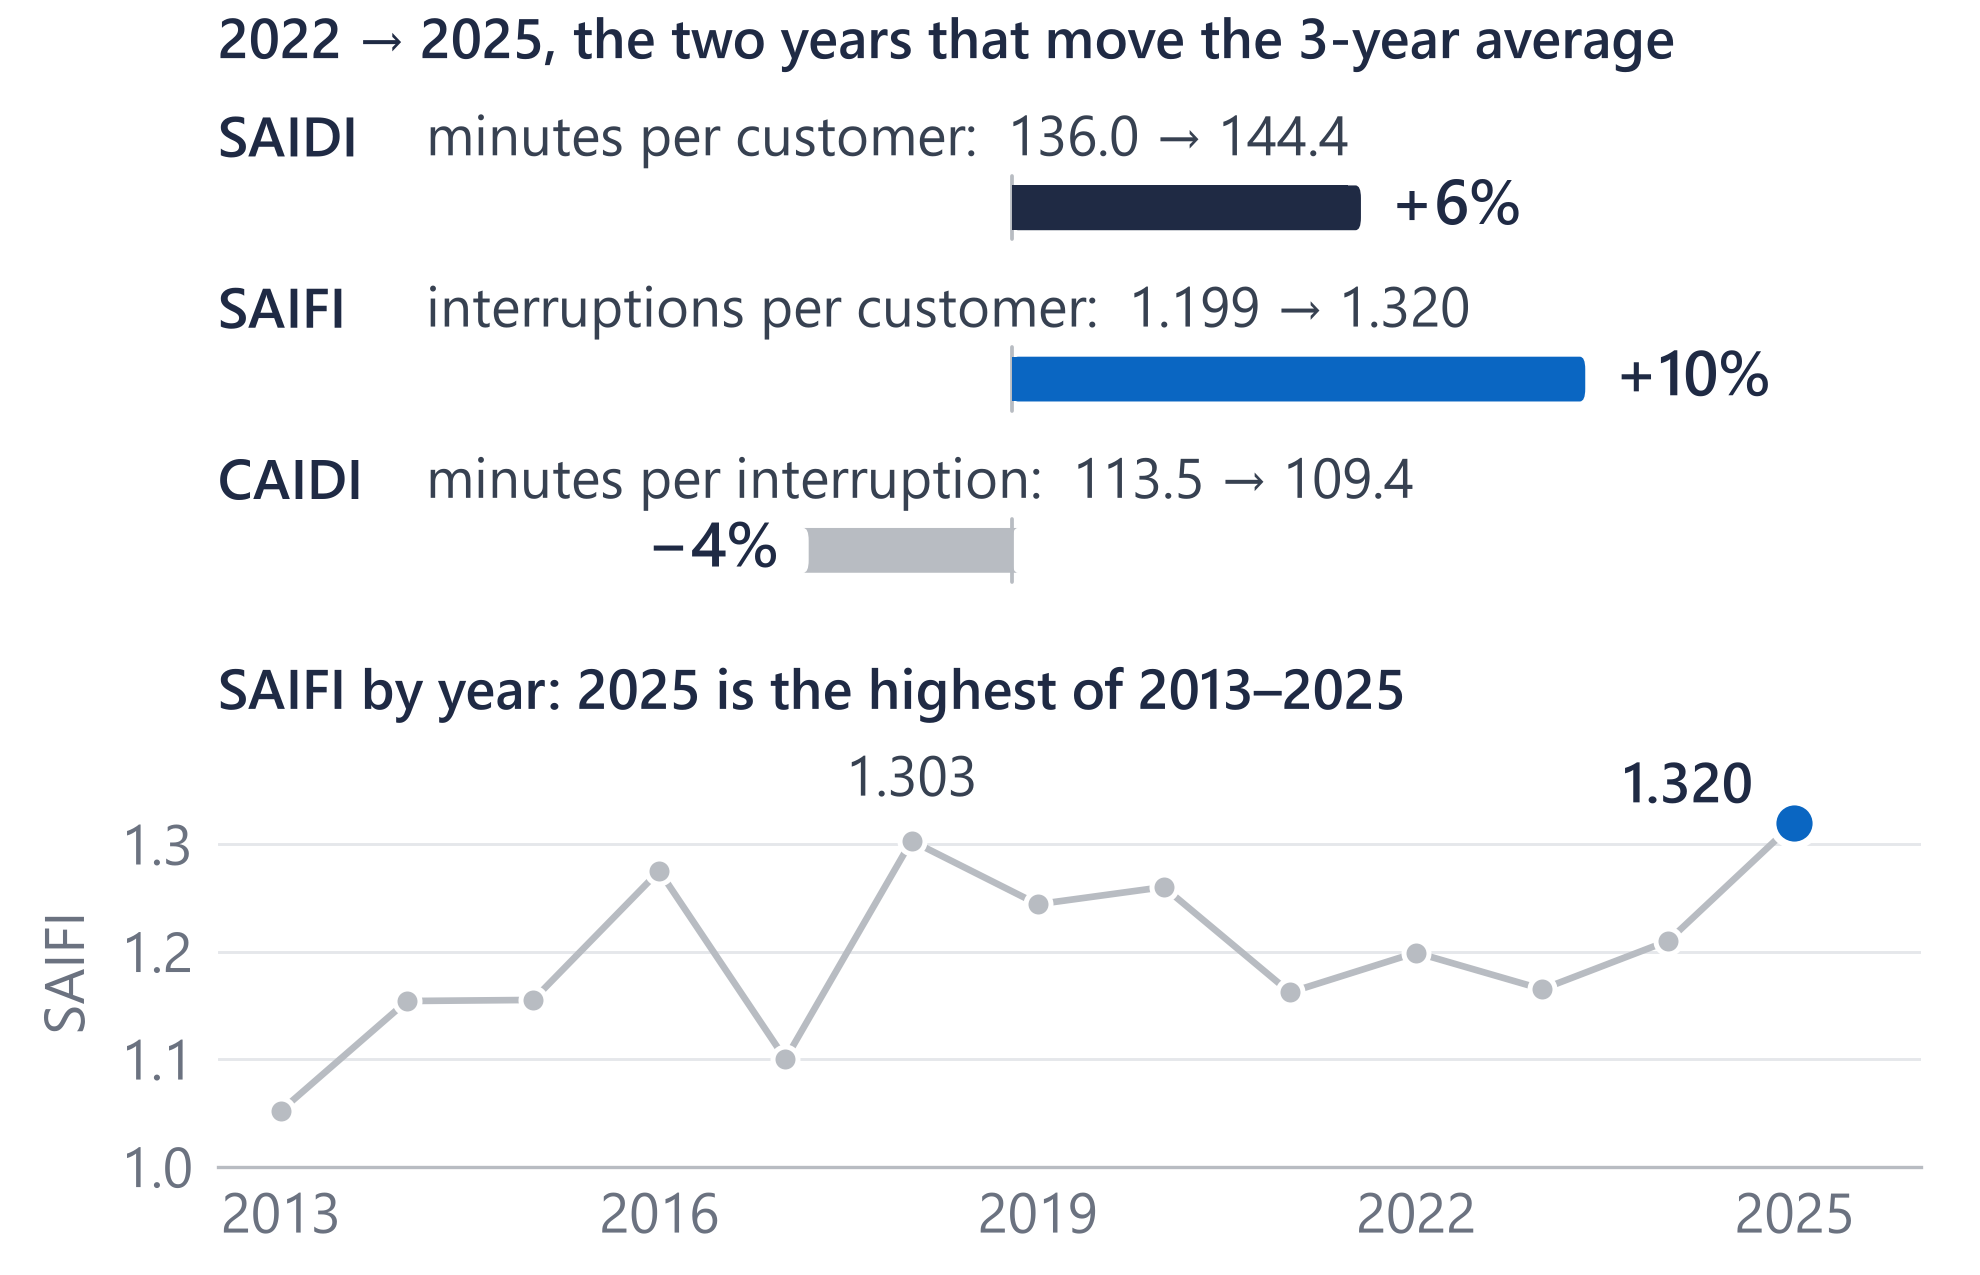

The table this chart was drawn from, first rows:
measure, value_2022_or_year, value_2025_or_saifi, change_pct
SAIDI, 136, 144.4, 6.1
SAIFI, 1.199, 1.32, 10.1
CAIDI, 113.5, 109.4, -3.6
SAIFI, 2013, 1.052, 
SAIFI, 2014, 1.154, 
SAIFI, 2015, 1.155, 
SAIFI, 2016, 1.275, 
SAIFI, 2017, 1.1, 
SAIFI, 2018, 1.303, 
SAIFI, 2019, 1.244, 
SAIFI, 2020, 1.26, 
SAIFI, 2021, 1.162, 
SAIFI, 2022, 1.199, 
SAIFI, 2023, 1.165, 
SAIFI, 2024, 1.21, 
SAIFI, 2025, 1.32, 
